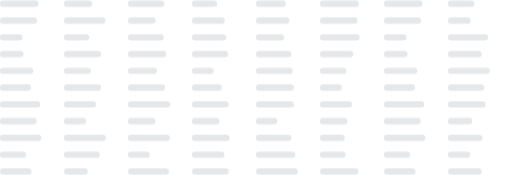
t = 0.00 s
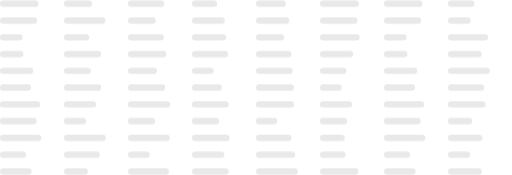
t = 0.13 s
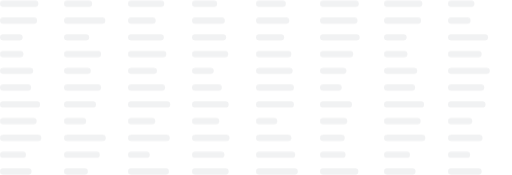
t = 0.38 s
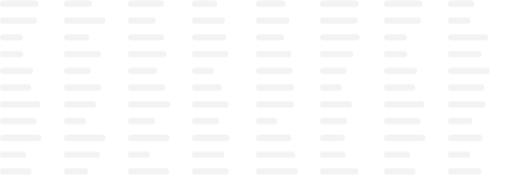
t = 0.50 s
t = 0.63 s: frame unchanged from t = 0.38 s, image omitted
t = 0.88 s: frame unchanged from t = 0.13 s, image omitted

The animated SVG that drew these frames (rendered in a browser with its animation timeline set to each time). Animation: 1 CSS @keyframes rule; one cycle of 1.00 s, repeats indefinitely.

<svg id="eteLsVWbTlu1" xmlns="http://www.w3.org/2000/svg" xmlns:xlink="http://www.w3.org/1999/xlink" viewBox="0 0 1200 409" shape-rendering="geometricPrecision" text-rendering="geometricPrecision">
<style><![CDATA[
#eteLsVWbTlu2 {animation: eteLsVWbTlu2_c_o 1000ms linear infinite normal forwards}@keyframes eteLsVWbTlu2_c_o { 0% {opacity: 1;animation-timing-function: cubic-bezier(0.42,0,0.58,1)} 50% {opacity: 0.5;animation-timing-function: cubic-bezier(0.42,0,0.58,1)} 100% {opacity: 1}}
]]></style>
<g id="eteLsVWbTlu2" transform="translate(0 0.000001)"><rect width="90" height="15" rx="7.5" ry="7.5" transform="translate(0 0.71582)" fill="#001931" fill-opacity="0.1"/><rect width="66" height="15" rx="7.5" ry="7.5" transform="translate(150 0.71582)" fill="#001931" fill-opacity="0.1"/><rect width="85" height="15" rx="7.5" ry="7.5" transform="translate(300 0.71582)" fill="#001931" fill-opacity="0.1"/><rect width="59" height="15" rx="7.5" ry="7.5" transform="translate(450 0.71582)" fill="#001931" fill-opacity="0.1"/><rect width="70" height="15" rx="7.5" ry="7.5" transform="translate(600 0.71582)" fill="#001931" fill-opacity="0.1"/><rect width="91" height="15" rx="7.5" ry="7.5" transform="translate(750 0.71582)" fill="#001931" fill-opacity="0.1"/><rect width="90" height="15" rx="7.5" ry="7.5" transform="translate(900 0.71582)" fill="#001931" fill-opacity="0.1"/><rect width="62" height="15" rx="7.5" ry="7.5" transform="translate(1050 0.71582)" fill="#001931" fill-opacity="0.1"/><rect width="87" height="15" rx="7.5" ry="7.5" transform="translate(0 40.0156)" fill="#001931" fill-opacity="0.1"/><rect width="97" height="15" rx="7.5" ry="7.5" transform="translate(150 40.0156)" fill="#001931" fill-opacity="0.1"/><rect width="65" height="15" rx="7.5" ry="7.5" transform="translate(300 40.0156)" fill="#001931" fill-opacity="0.1"/><rect width="77" height="15" rx="7.5" ry="7.5" transform="translate(450 40.0156)" fill="#001931" fill-opacity="0.1"/><rect width="78" height="15" rx="7.5" ry="7.5" transform="translate(600 40.0156)" fill="#001931" fill-opacity="0.1"/><rect width="88" height="15" rx="7.5" ry="7.5" transform="translate(750 40.0156)" fill="#001931" fill-opacity="0.1"/><rect width="87" height="15" rx="7.5" ry="7.5" transform="translate(900 40.0156)" fill="#001931" fill-opacity="0.1"/><rect width="53" height="15" rx="7.5" ry="7.5" transform="translate(1050 40.0156)" fill="#001931" fill-opacity="0.1"/><rect width="53" height="15" rx="7.5" ry="7.5" transform="translate(0 79.3159)" fill="#001931" fill-opacity="0.1"/><rect width="59" height="15" rx="7.5" ry="7.5" transform="translate(150 79.3159)" fill="#001931" fill-opacity="0.1"/><rect width="84" height="15" rx="7.5" ry="7.5" transform="translate(300 79.3159)" fill="#001931" fill-opacity="0.1"/><rect width="80" height="15" rx="7.5" ry="7.5" transform="translate(450 79.3159)" fill="#001931" fill-opacity="0.1"/><rect width="66" height="15" rx="7.5" ry="7.5" transform="translate(600 79.3159)" fill="#001931" fill-opacity="0.1"/><rect width="93" height="15" rx="7.5" ry="7.5" transform="translate(750 79.3159)" fill="#001931" fill-opacity="0.1"/><rect width="53" height="15" rx="7.5" ry="7.5" transform="translate(900 79.3159)" fill="#001931" fill-opacity="0.1"/><rect width="94" height="15" rx="7.5" ry="7.5" transform="translate(1050 79.3159)" fill="#001931" fill-opacity="0.1"/><rect width="55" height="15" rx="7.5" ry="7.5" transform="translate(0 118.616)" fill="#001931" fill-opacity="0.1"/><rect width="87" height="15" rx="7.5" ry="7.5" transform="translate(150 118.616)" fill="#001931" fill-opacity="0.1"/><rect width="90" height="15" rx="7.5" ry="7.5" transform="translate(300 118.616)" fill="#001931" fill-opacity="0.1"/><rect width="85" height="15" rx="7.5" ry="7.5" transform="translate(450 118.616)" fill="#001931" fill-opacity="0.1"/><rect width="83" height="15" rx="7.5" ry="7.5" transform="translate(600 118.616)" fill="#001931" fill-opacity="0.1"/><rect width="78" height="15" rx="7.5" ry="7.5" transform="translate(750 118.616)" fill="#001931" fill-opacity="0.1"/><rect width="55" height="15" rx="7.5" ry="7.5" transform="translate(900 118.616)" fill="#001931" fill-opacity="0.1"/><rect width="79" height="15" rx="7.5" ry="7.5" transform="translate(1050 118.616)" fill="#001931" fill-opacity="0.1"/><rect width="78" height="15" rx="7.5" ry="7.5" transform="translate(0 157.916)" fill="#001931" fill-opacity="0.1"/><rect width="63" height="15" rx="7.5" ry="7.5" transform="translate(150 157.916)" fill="#001931" fill-opacity="0.1"/><rect width="68" height="15" rx="7.5" ry="7.5" transform="translate(300 157.916)" fill="#001931" fill-opacity="0.1"/><rect width="51" height="15" rx="7.5" ry="7.5" transform="translate(450 157.916)" fill="#001931" fill-opacity="0.1"/><rect width="86" height="15" rx="7.5" ry="7.5" transform="translate(600 157.916)" fill="#001931" fill-opacity="0.1"/><rect width="62" height="15" rx="7.5" ry="7.5" transform="translate(750 157.916)" fill="#001931" fill-opacity="0.1"/><rect width="78" height="15" rx="7.5" ry="7.5" transform="translate(900 157.916)" fill="#001931" fill-opacity="0.1"/><rect width="98" height="15" rx="7.5" ry="7.5" transform="translate(1050 157.916)" fill="#001931" fill-opacity="0.1"/><rect width="73" height="15" rx="7.5" ry="7.5" transform="translate(0 197.216)" fill="#001931" fill-opacity="0.1"/><rect width="87" height="15" rx="7.5" ry="7.5" transform="translate(150 197.216)" fill="#001931" fill-opacity="0.1"/><rect width="87" height="15" rx="7.5" ry="7.5" transform="translate(300 197.216)" fill="#001931" fill-opacity="0.1"/><rect width="70" height="15" rx="7.5" ry="7.5" transform="translate(450 197.216)" fill="#001931" fill-opacity="0.1"/><rect width="89" height="15" rx="7.5" ry="7.5" transform="translate(600 197.216)" fill="#001931" fill-opacity="0.1"/><rect width="51" height="15" rx="7.5" ry="7.5" transform="translate(750 197.216)" fill="#001931" fill-opacity="0.1"/><rect width="73" height="15" rx="7.5" ry="7.5" transform="translate(900 197.216)" fill="#001931" fill-opacity="0.1"/><rect width="85" height="15" rx="7.5" ry="7.5" transform="translate(1050 197.216)" fill="#001931" fill-opacity="0.1"/><rect width="94" height="15" rx="7.5" ry="7.5" transform="translate(0 236.516)" fill="#001931" fill-opacity="0.1"/><rect width="75" height="15" rx="7.5" ry="7.5" transform="translate(150 236.516)" fill="#001931" fill-opacity="0.1"/><rect width="99" height="15" rx="7.5" ry="7.5" transform="translate(300 236.516)" fill="#001931" fill-opacity="0.1"/><rect width="86" height="15" rx="7.5" ry="7.5" transform="translate(450 236.516)" fill="#001931" fill-opacity="0.1"/><rect width="89" height="15" rx="7.5" ry="7.5" transform="translate(600 236.516)" fill="#001931" fill-opacity="0.1"/><rect width="75" height="15" rx="7.5" ry="7.5" transform="translate(750 236.516)" fill="#001931" fill-opacity="0.1"/><rect width="94" height="15" rx="7.5" ry="7.5" transform="translate(900 236.516)" fill="#001931" fill-opacity="0.1"/><rect width="88" height="15" rx="7.5" ry="7.5" transform="translate(1050 236.516)" fill="#001931" fill-opacity="0.1"/><rect width="86" height="15" rx="7.5" ry="7.5" transform="translate(0 275.816)" fill="#001931" fill-opacity="0.1"/><rect width="52" height="15" rx="7.5" ry="7.5" transform="translate(150 275.816)" fill="#001931" fill-opacity="0.1"/><rect width="64" height="15" rx="7.5" ry="7.5" transform="translate(300 275.816)" fill="#001931" fill-opacity="0.1"/><rect width="64" height="15" rx="7.5" ry="7.5" transform="translate(450 275.816)" fill="#001931" fill-opacity="0.1"/><rect width="50" height="15" rx="7.5" ry="7.5" transform="translate(600 275.816)" fill="#001931" fill-opacity="0.1"/><rect width="64" height="15" rx="7.5" ry="7.5" transform="translate(750 275.816)" fill="#001931" fill-opacity="0.1"/><rect width="86" height="15" rx="7.5" ry="7.5" transform="translate(900 275.816)" fill="#001931" fill-opacity="0.1"/><rect width="57" height="15" rx="7.5" ry="7.5" transform="translate(1050 275.816)" fill="#001931" fill-opacity="0.1"/><rect width="97" height="15" rx="7.5" ry="7.5" transform="translate(0 315.116)" fill="#001931" fill-opacity="0.1"/><rect width="98" height="15" rx="7.5" ry="7.5" transform="translate(150 315.116)" fill="#001931" fill-opacity="0.1"/><rect width="98" height="15" rx="7.5" ry="7.5" transform="translate(300 315.116)" fill="#001931" fill-opacity="0.1"/><rect width="88" height="15" rx="7.5" ry="7.5" transform="translate(450 315.116)" fill="#001931" fill-opacity="0.1"/><rect width="83" height="15" rx="7.5" ry="7.5" transform="translate(600 315.116)" fill="#001931" fill-opacity="0.1"/><rect width="58" height="15" rx="7.5" ry="7.5" transform="translate(750 315.116)" fill="#001931" fill-opacity="0.1"/><rect width="97" height="15" rx="7.5" ry="7.5" transform="translate(900 315.116)" fill="#001931" fill-opacity="0.1"/><rect width="81" height="15" rx="7.5" ry="7.5" transform="translate(1050 315.116)" fill="#001931" fill-opacity="0.1"/><rect width="61" height="15" rx="7.5" ry="7.5" transform="translate(0 354.416)" fill="#001931" fill-opacity="0.1"/><rect width="84" height="15" rx="7.5" ry="7.5" transform="translate(150 354.416)" fill="#001931" fill-opacity="0.1"/><rect width="51" height="15" rx="7.5" ry="7.5" transform="translate(300 354.416)" fill="#001931" fill-opacity="0.1"/><rect width="76" height="15" rx="7.5" ry="7.5" transform="translate(450 354.416)" fill="#001931" fill-opacity="0.1"/><rect width="92" height="15" rx="7.5" ry="7.5" transform="translate(600 354.416)" fill="#001931" fill-opacity="0.1"/><rect width="60" height="15" rx="7.5" ry="7.5" transform="translate(750 354.416)" fill="#001931" fill-opacity="0.1"/><rect width="61" height="15" rx="7.5" ry="7.5" transform="translate(900 354.416)" fill="#001931" fill-opacity="0.1"/><rect width="52" height="15" rx="7.5" ry="7.5" transform="translate(1050 354.416)" fill="#001931" fill-opacity="0.1"/><rect width="74" height="15" rx="7.5" ry="7.5" transform="translate(0 393.716)" fill="#001931" fill-opacity="0.1"/><rect width="56" height="15" rx="7.5" ry="7.5" transform="translate(150 393.716)" fill="#001931" fill-opacity="0.1"/><rect width="96" height="15" rx="7.5" ry="7.5" transform="translate(300 393.716)" fill="#001931" fill-opacity="0.1"/><rect width="86" height="15" rx="7.5" ry="7.5" transform="translate(450 393.716)" fill="#001931" fill-opacity="0.1"/><rect width="98" height="15" rx="7.5" ry="7.5" transform="translate(600 393.716)" fill="#001931" fill-opacity="0.1"/><rect width="90" height="15" rx="7.5" ry="7.5" transform="translate(750 393.716)" fill="#001931" fill-opacity="0.1"/><rect width="74" height="15" rx="7.5" ry="7.5" transform="translate(900 393.716)" fill="#001931" fill-opacity="0.1"/><rect width="79" height="15" rx="7.5" ry="7.5" transform="translate(1050 393.716)" fill="#001931" fill-opacity="0.1"/></g></svg>
